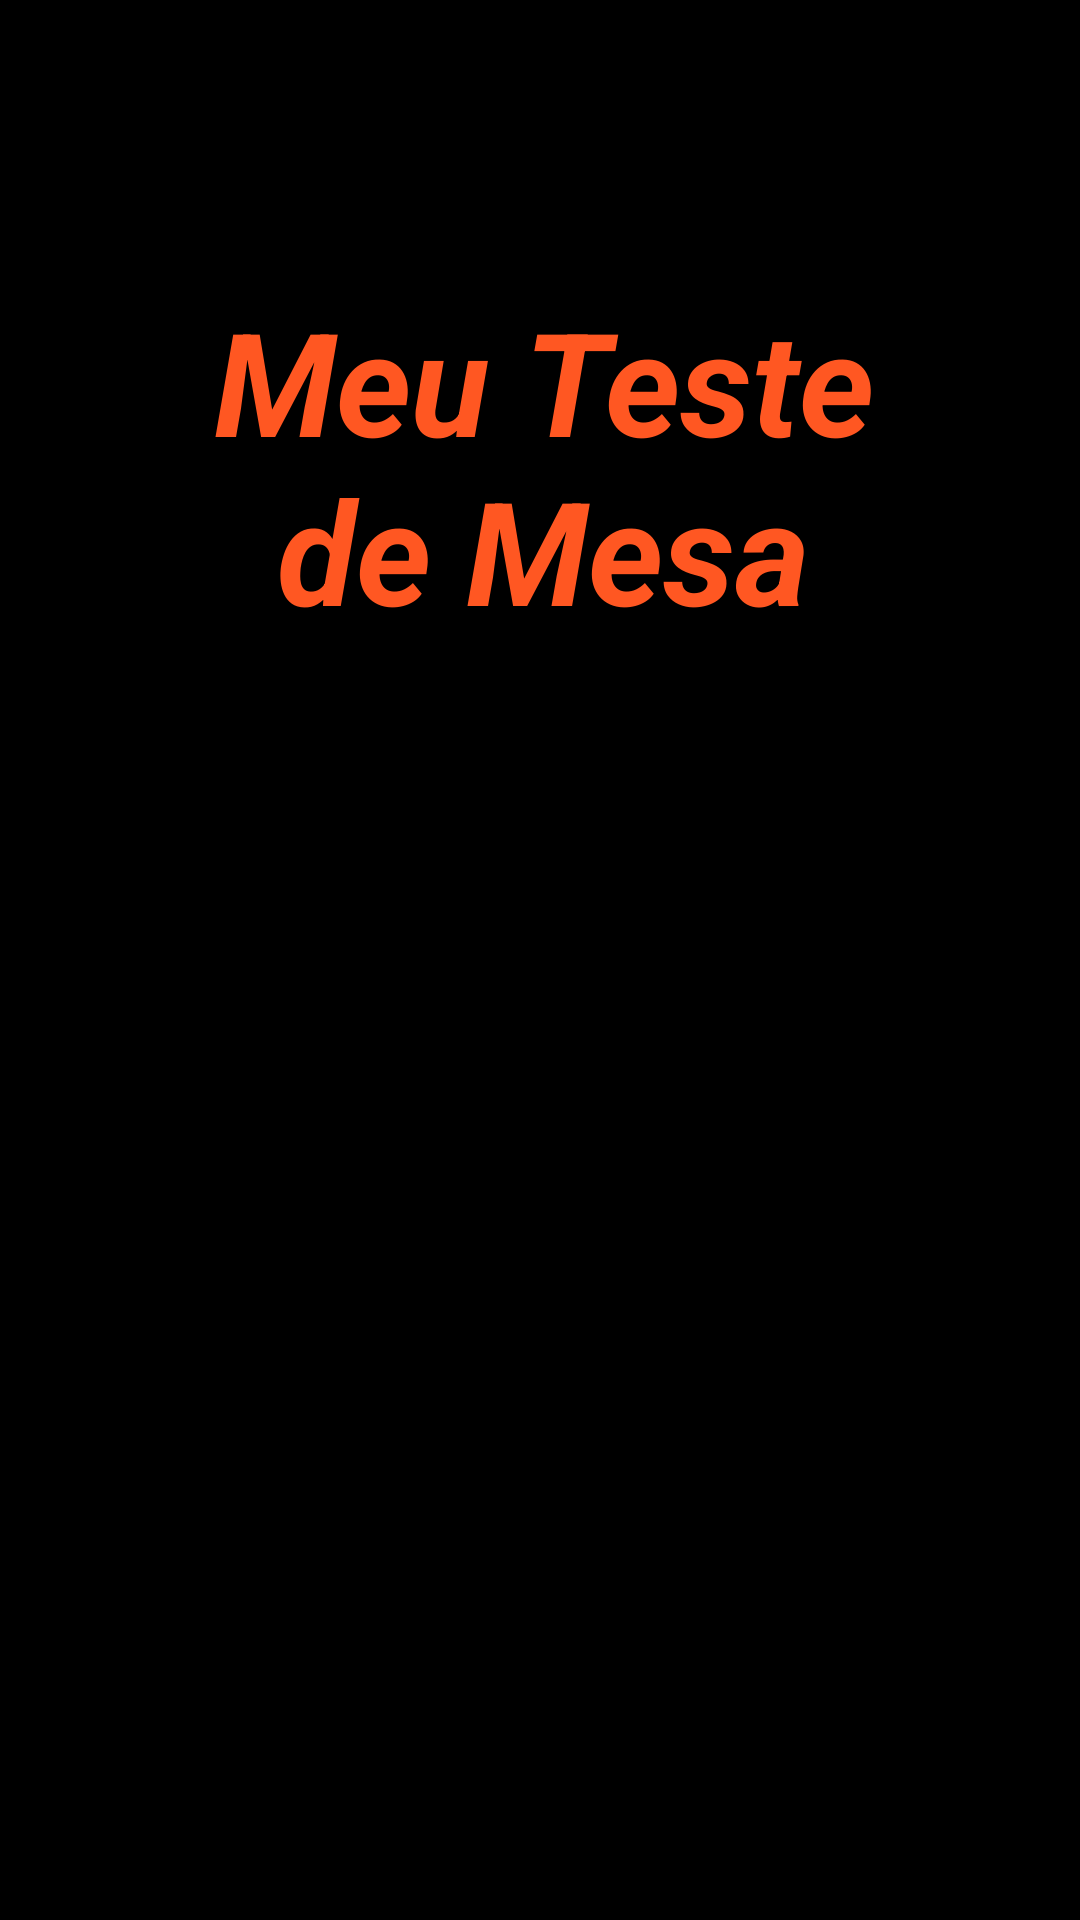

Android layout source for this screen:
<!-- AndroidManifest.xml: application theme Theme.TesteAtual -->
<!-- res/layout/activity_main.xml -->
<?xml version="1.0" encoding="utf-8"?>
<androidx.constraintlayout.widget.ConstraintLayout xmlns:android="http://schemas.android.com/apk/res/android"
    xmlns:app="http://schemas.android.com/apk/res-auto"
    xmlns:tools="http://schemas.android.com/tools"
    android:layout_width="match_parent"
    android:layout_height="match_parent"
    android:background="@color/black"
    tools:context=".MainActivity">

    <TextView
        android:id="@+id/textView1"
        android:layout_width="248dp"
        android:layout_height="142dp"
        android:gravity="center_horizontal|center_vertical"
        android:text="Meu Teste de Mesa"
        android:textColor="#FF5722"
        android:textSize="48sp"
        android:textStyle="bold|italic"
        app:layout_constraintBottom_toBottomOf="parent"
        app:layout_constraintEnd_toEndOf="parent"
        app:layout_constraintHorizontal_bias="0.509"
        app:layout_constraintStart_toStartOf="parent"
        app:layout_constraintTop_toTopOf="parent"
        app:layout_constraintVertical_bias="0.169"
        tools:ignore="MissingConstraints" />

    <ImageView
        android:id="@+id/imageView1"
        android:layout_width="wrap_content"
        android:layout_height="wrap_content"
        app:layout_constraintBottom_toBottomOf="parent"
        app:layout_constraintEnd_toEndOf="parent"
        app:layout_constraintStart_toStartOf="parent"
        app:layout_constraintTop_toTopOf="parent"
        app:layout_constraintVertical_bias="0.571"
        app:srcCompat="@drawable/mesa2" />

</androidx.constraintlayout.widget.ConstraintLayout>
<!-- resources referenced by this layout -->
<resources>
  <style name="Theme.TesteAtual" parent="Theme.MaterialComponents.DayNight.DarkActionBar">
          
          <item name="colorPrimary">@color/purple_500</item>
          <item name="colorPrimaryVariant">@color/purple_700</item>
          <item name="colorOnPrimary">@color/white</item>
          
          <item name="colorSecondary">@color/teal_200</item>
          <item name="colorSecondaryVariant">@color/teal_700</item>
          <item name="colorOnSecondary">@color/black</item>
          
          <item name="android:statusBarColor">?attr/colorPrimaryVariant</item>
          
      </style>
  <!-- not gathered from this repository: default colours our renderer supplied (Android Studio template values) -->
  <color name="purple_500">#FF6200EE</color>
  <color name="purple_700">#FF3700B3</color>
  <color name="teal_200">#FF03DAC5</color>
  <color name="teal_700">#FF018786</color>
  <color name="black">#FF000000</color>
  <color name="white">#FFFFFFFF</color>
</resources>
